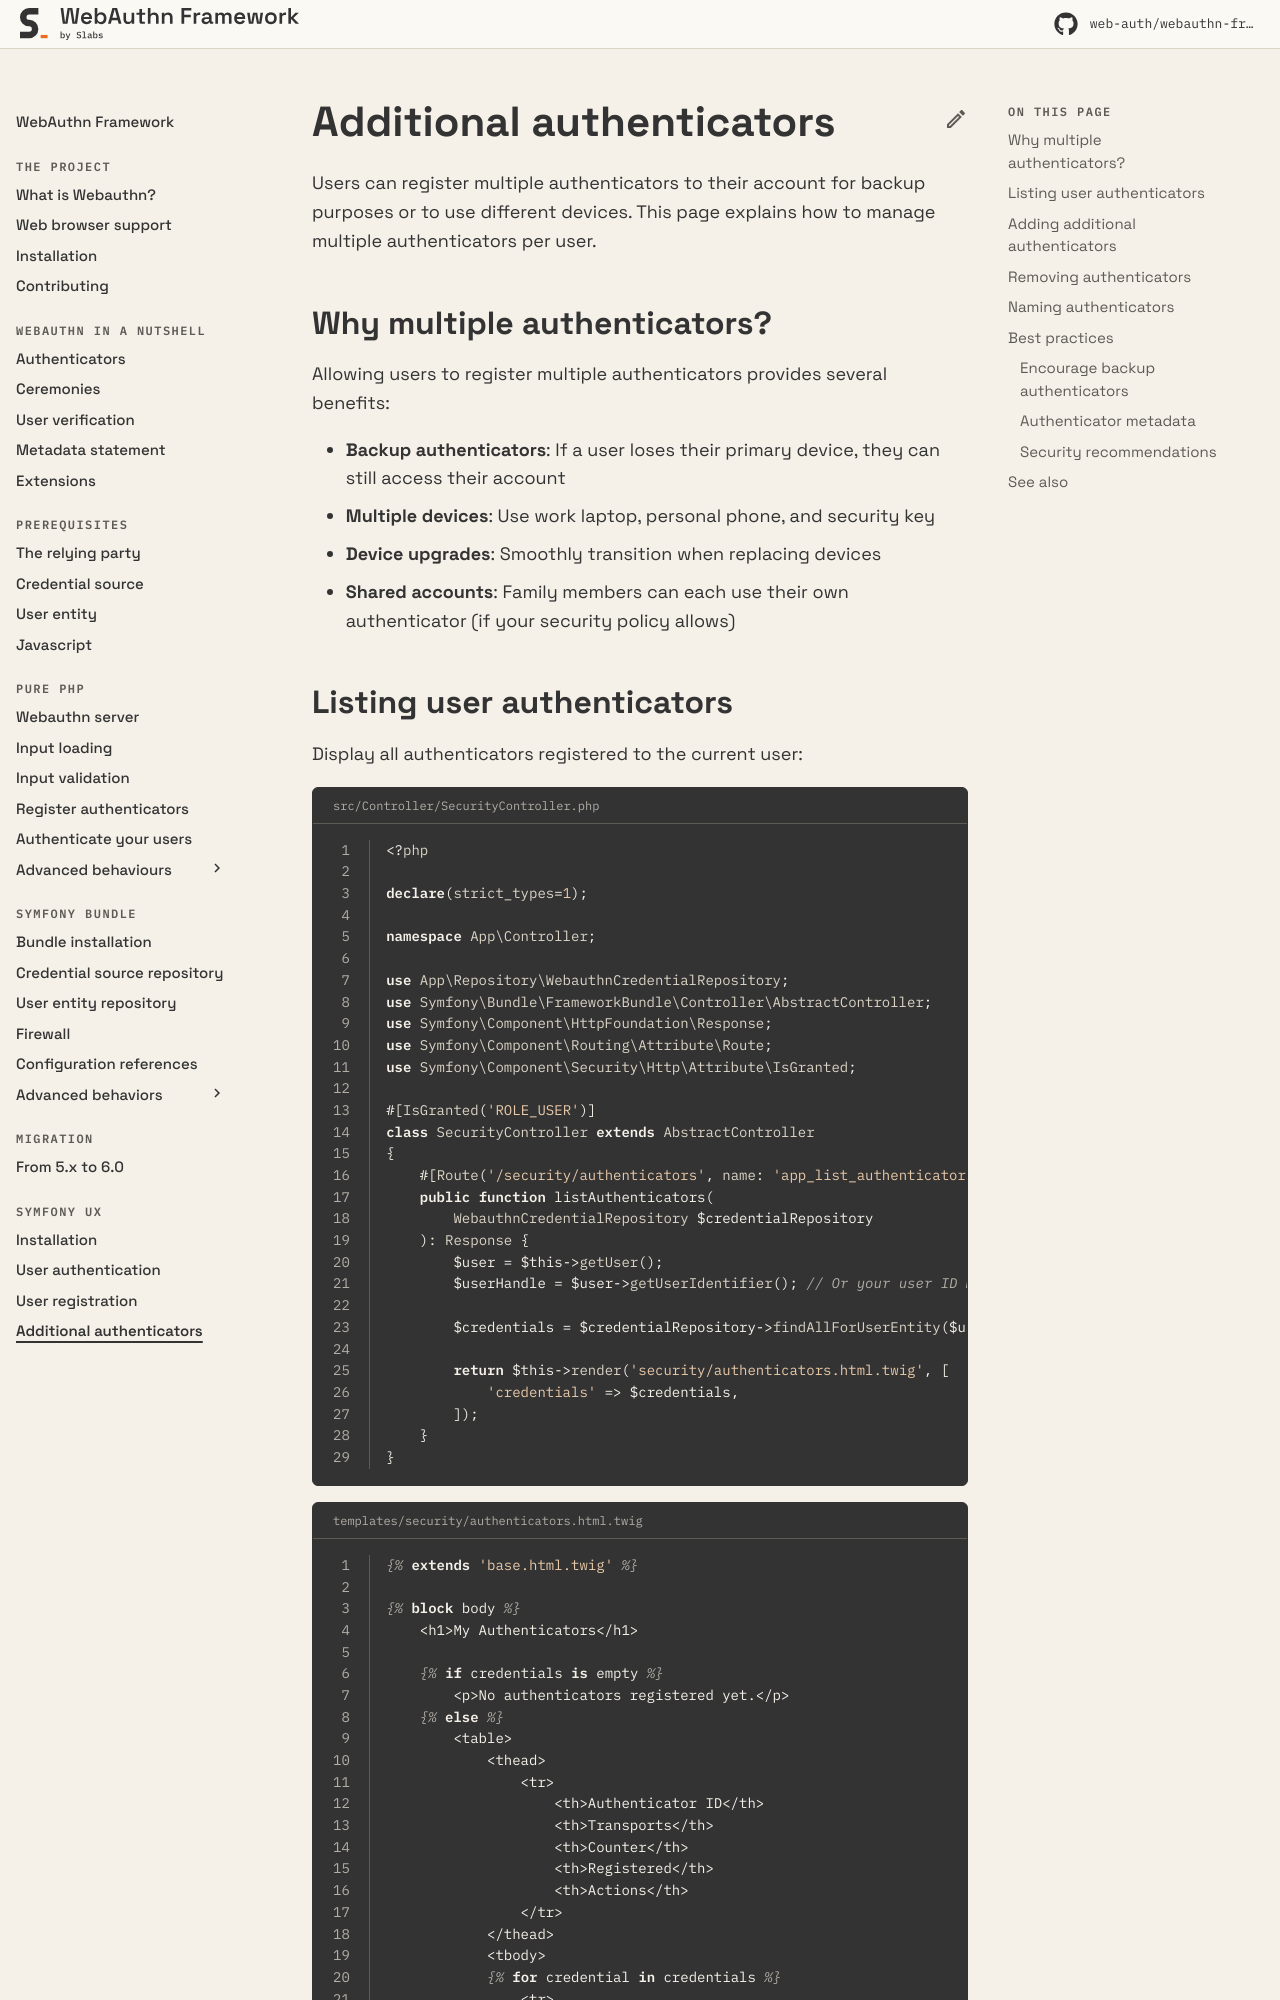

repository: web-auth/doc · page: 5.2/symfony-ux/additional-authenticators/index.html · generator: mkdocs

# Additional authenticators

Users can register multiple authenticators to their account for backup purposes or to use different devices. This page explains how to manage multiple authenticators per user.

## Why multiple authenticators?

Allowing users to register multiple authenticators provides several benefits:

* **Backup authenticators**: If a user loses their primary device, they can still access their account
* **Multiple devices**: Use work laptop, personal phone, and security key
* **Device upgrades**: Smoothly transition when replacing devices
* **Shared accounts**: Family members can each use their own authenticator (if your security policy allows)
